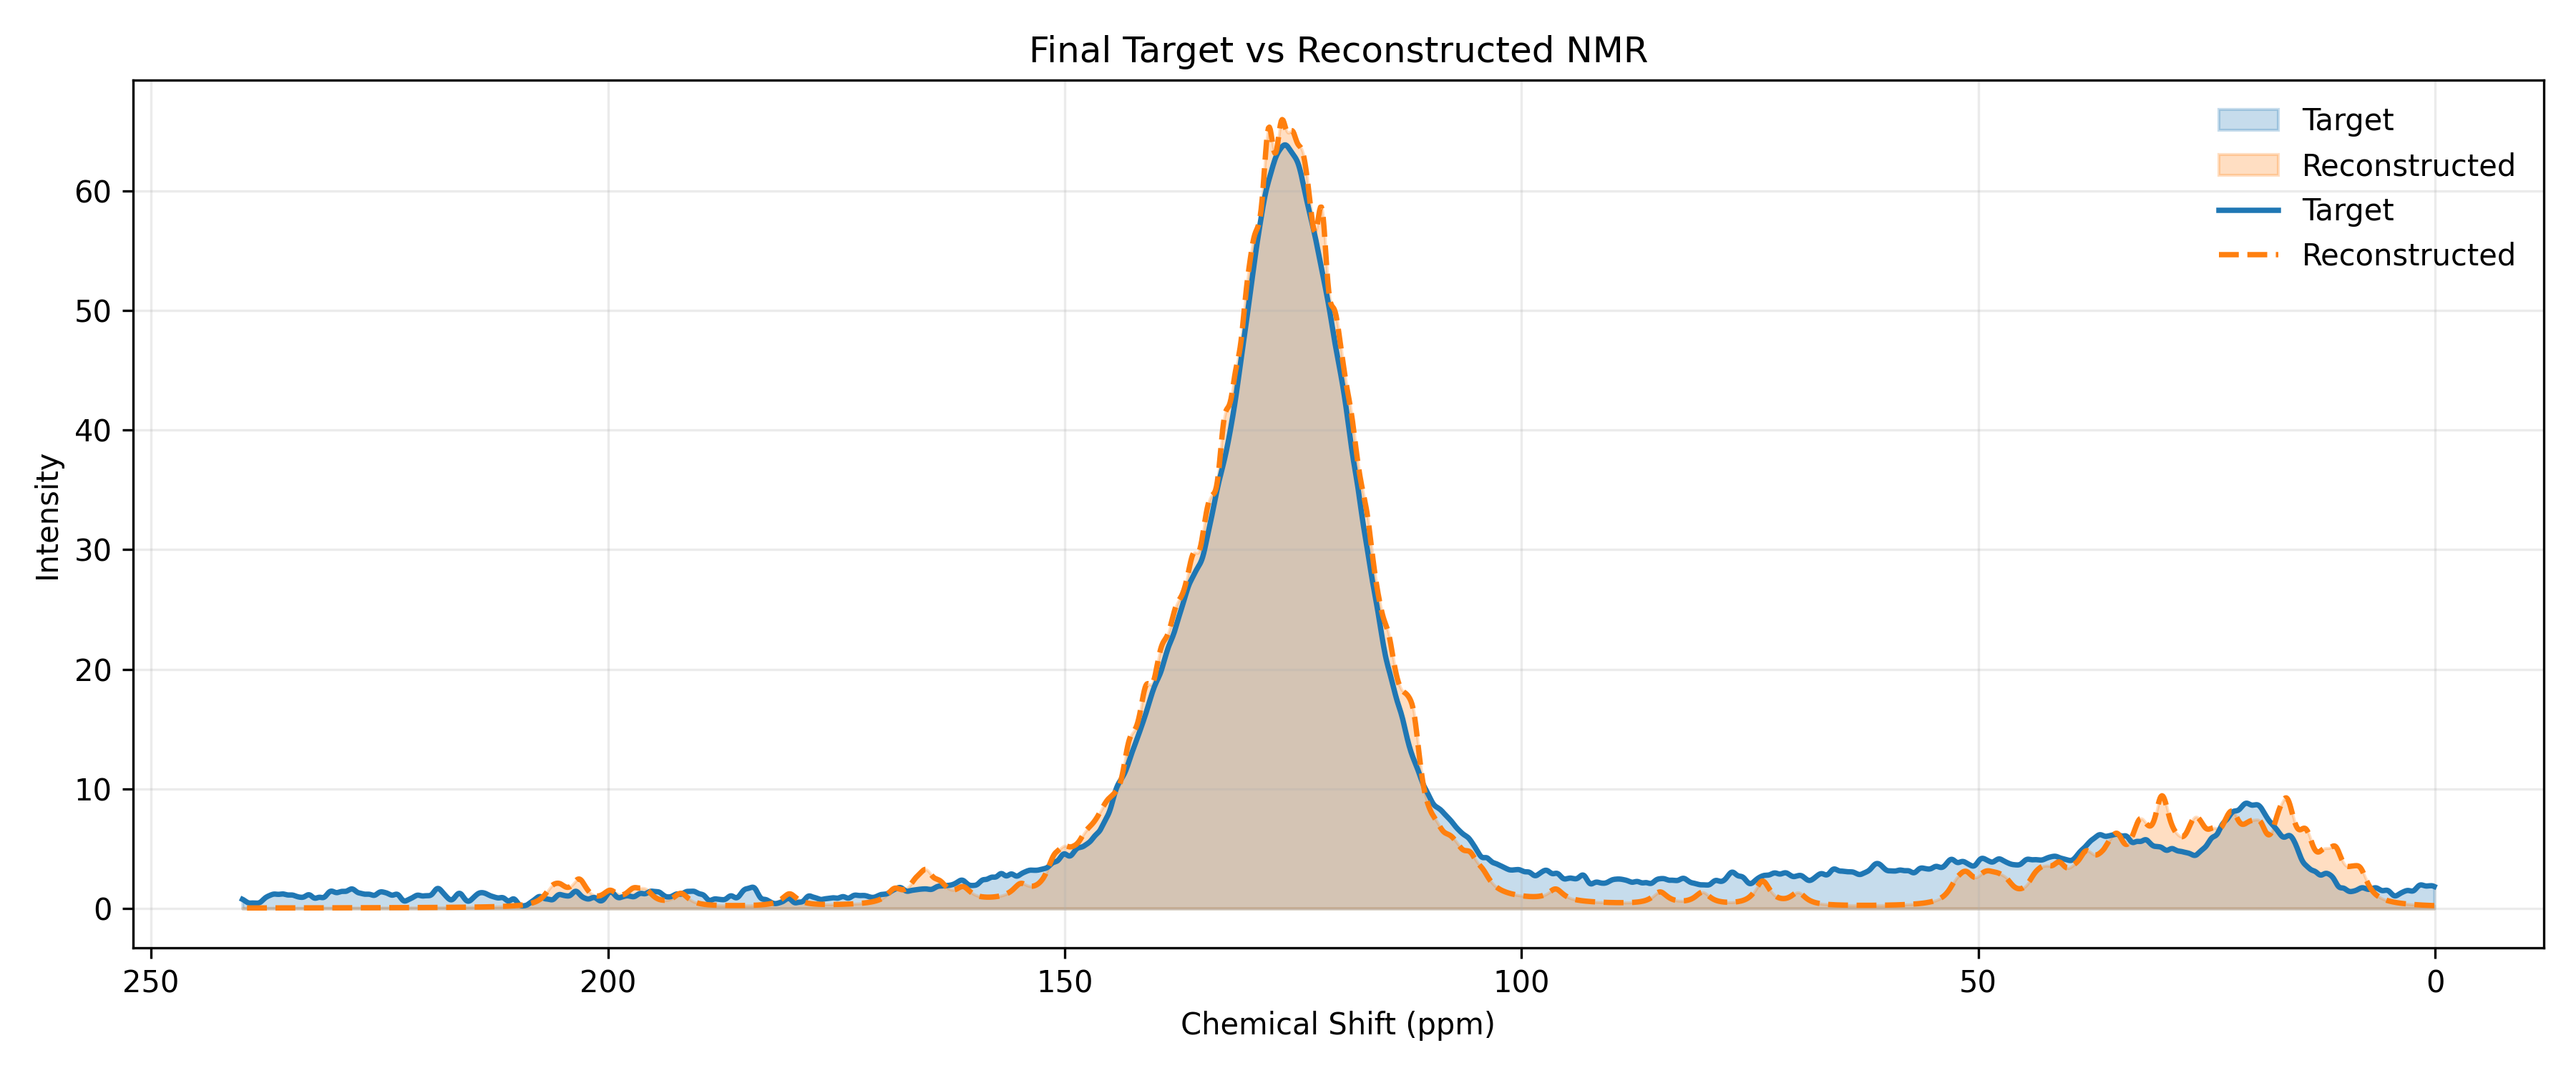

The table this chart was drawn from, first rows:
ppm, target, reconstructed
0.1, 1.839, 0.2379
0.2, 1.873, 0.2409
0.3, 1.894, 0.2441
0.4, 1.904, 0.2473
0.5, 1.904, 0.2506
0.6, 1.899, 0.2539
0.7, 1.89, 0.2574
0.8, 1.882, 0.261
0.9, 1.877, 0.2646
1.0, 1.88, 0.2684
1.1, 1.891, 0.2723
1.2, 1.911, 0.2762
1.3, 1.934, 0.2803
1.4, 1.957, 0.2845
1.5, 1.971, 0.2889
1.6, 1.969, 0.2934
1.7, 1.945, 0.298
1.8, 1.897, 0.3027
1.9, 1.828, 0.3076
2.0, 1.745, 0.3127
2.1, 1.658, 0.318
2.2, 1.577, 0.3234
2.3, 1.514, 0.329
2.4, 1.473, 0.3348
2.5, 1.456, 0.3408
2.6, 1.458, 0.347
2.7, 1.472, 0.3535
2.8, 1.49, 0.3602
2.9, 1.503, 0.3671
3.0, 1.506, 0.3744
3.1, 1.497, 0.3819
3.2, 1.478, 0.3897
3.3, 1.451, 0.3979
3.4, 1.419, 0.4064
3.5, 1.385, 0.4152
3.6, 1.349, 0.4245
3.7, 1.309, 0.4342
3.8, 1.266, 0.4443
3.9, 1.219, 0.4549
4.0, 1.17, 0.4661
4.1, 1.122, 0.4778
4.2, 1.082, 0.4901
4.3, 1.056, 0.503
4.4, 1.052, 0.5167
4.5, 1.071, 0.5311
4.6, 1.116, 0.5463
4.7, 1.18, 0.5625
4.8, 1.258, 0.5796
4.9, 1.339, 0.5978
5.0, 1.413, 0.6171
5.1, 1.471, 0.6377
5.2, 1.509, 0.6597
5.3, 1.525, 0.6833
5.4, 1.524, 0.7086
5.5, 1.512, 0.7357
5.6, 1.499, 0.765
5.7, 1.492, 0.7966
5.8, 1.497, 0.8307
5.9, 1.518, 0.8678
6.0, 1.553, 0.9082
... 2,340 more rows
